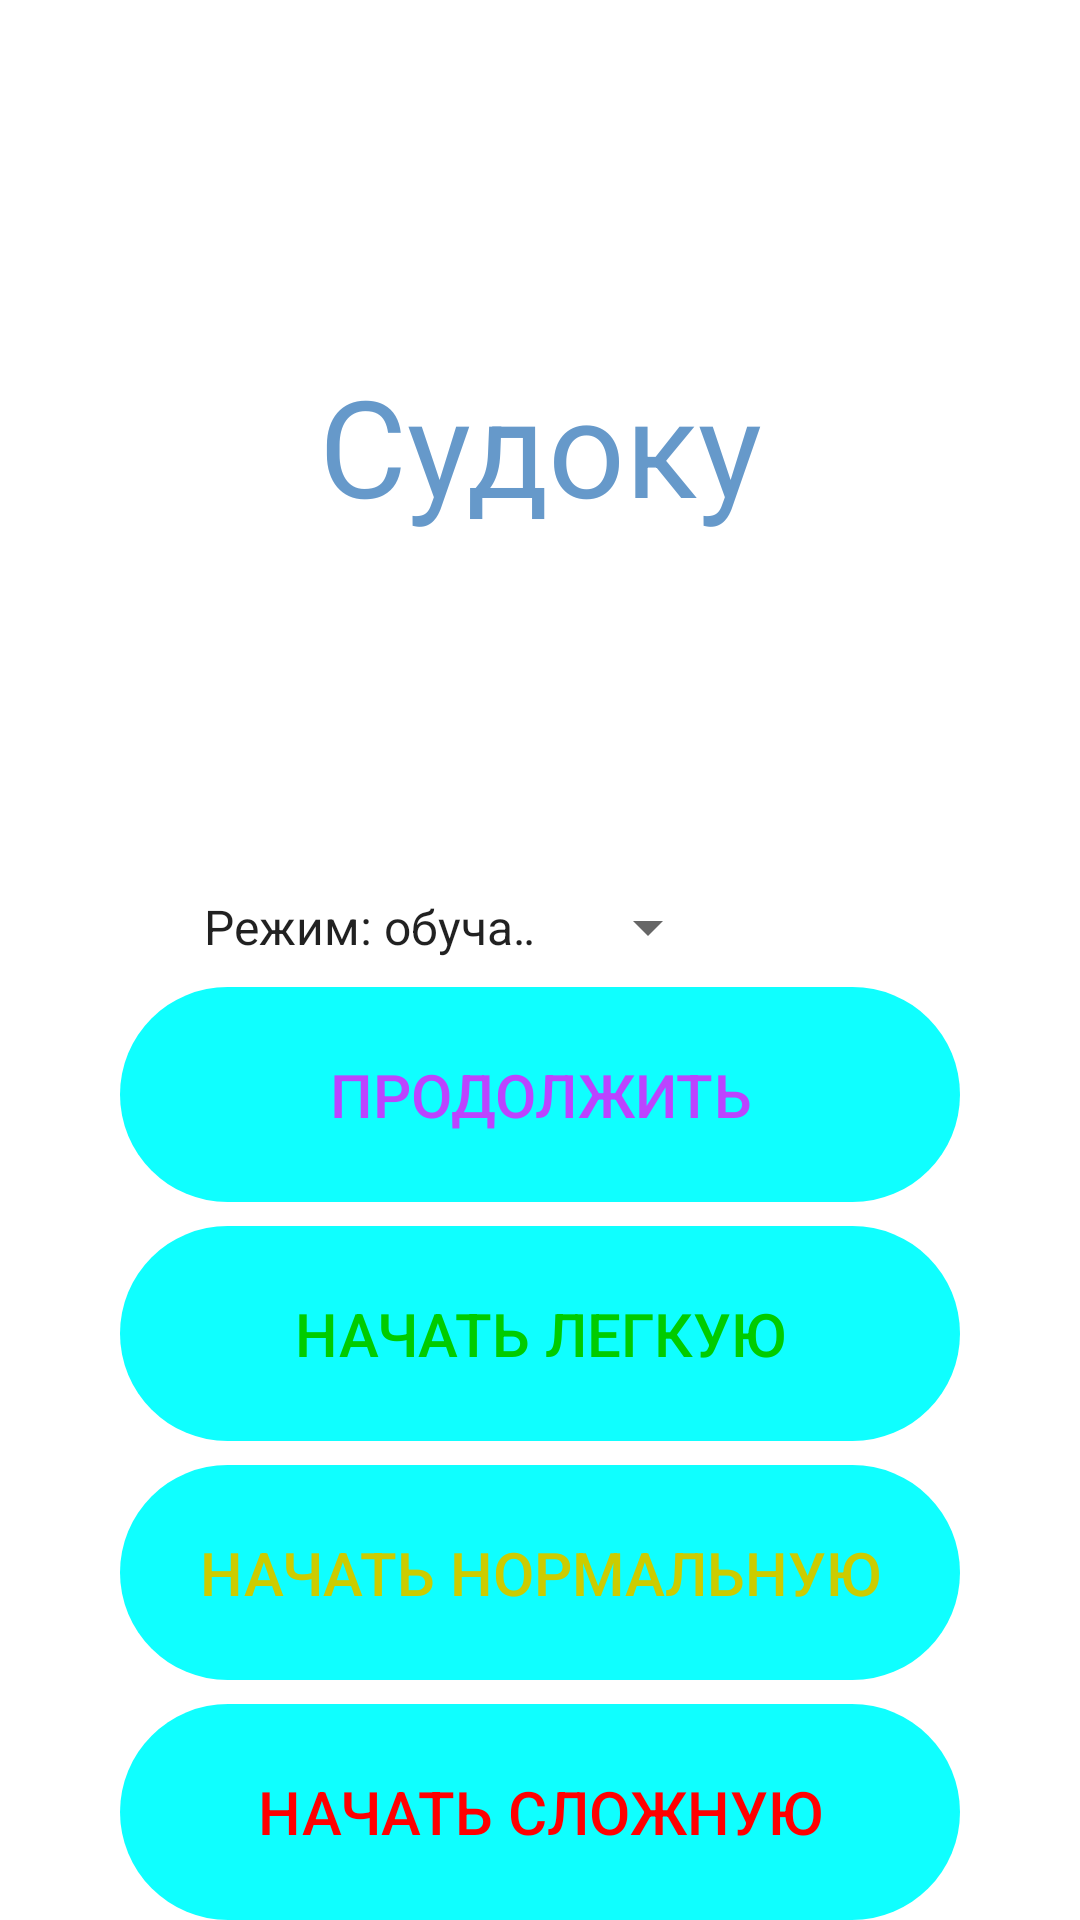

Here is an Android app screen rendered from its layout file. Give the layout XML and the strings, colors and styles it references.
<!-- AndroidManifest.xml: application theme Theme.Sudokuproj -->
<!-- res/layout/activity_main.xml -->
<?xml version="1.0" encoding="utf-8"?>
<LinearLayout xmlns:android="http://schemas.android.com/apk/res/android"
    xmlns:app="http://schemas.android.com/apk/res-auto"
    xmlns:tools="http://schemas.android.com/tools"
    android:layout_width="match_parent"
    android:layout_height="600dp"
    android:orientation="vertical"
    tools:context=".MainActivity">

    <TextView
        android:layout_width="match_parent"
        android:layout_height="wrap_content"
        android:layout_weight="10"
        android:gravity="center"
        android:text="Судоку"
        android:textColor="#6699ca"
        android:textSize="45dp"
        app:layout_constraintBottom_toBottomOf="parent"
        app:layout_constraintEnd_toEndOf="parent"
        app:layout_constraintStart_toStartOf="parent"
        app:layout_constraintTop_toTopOf="parent"
        app:layout_constraintVertical_bias="0.2
" />
    <Spinner
        android:layout_width="match_parent"
        android:layout_height="wrap_content"
        android:layout_marginLeft="60dp"
        android:layout_marginRight="120dp"
        android:entries="@array/modes"
        android:id="@+id/spin"

        />

    <Button
        android:id="@+id/continue_button"
        android:layout_width="match_parent"
        android:layout_height="wrap_content"
        android:layout_marginLeft="40dp"
        android:layout_marginTop="8dp"
        android:layout_marginRight="40dp"
        android:layout_weight="1"
        android:background="@drawable/rectangle"

        android:foregroundTint="@color/black"
        android:gravity="center"
        android:onClick="onClickCon"
        android:text="Продолжить"
        android:textColor="#bb44ff"
        android:textSize="20dp"
        android:visibility="visible" />

    <Button
        android:id="@+id/new_eazy_game"
        android:layout_width="match_parent"
        android:layout_height="wrap_content"
        android:layout_weight="1"
        android:onClick="onClickEz"
        android:layout_marginLeft="40dp"
        android:layout_marginRight="40dp"
        android:layout_marginTop="8dp"
        android:gravity="center"
        android:textColor="#00cc00"
        android:text="Начать легкую"
        android:textSize="20dp"
        android:background="@drawable/rectangle"
        />
    <Button
        android:id="@+id/new_medium_game"
        android:layout_width="match_parent"
        android:layout_height="wrap_content"
        android:layout_weight="1"
        android:onClick="onClickMid"
        android:layout_marginLeft="40dp"
        android:layout_marginRight="40dp"
        android:layout_marginTop="8dp"
        android:gravity="center"
        android:textColor="#cccc00"
        android:text="Начать нормальную"
        android:textSize="20dp"
        android:background="@drawable/rectangle"
        />
    <Button
        android:id="@+id/new_hard_game"
        android:layout_width="match_parent"
        android:layout_height="wrap_content"
        android:layout_weight="1"
        android:onClick="onClickHard"
        android:layout_marginLeft="40dp"
        android:layout_marginRight="40dp"
        android:layout_marginTop="8dp"
        android:gravity="center"
        android:textColor="#ff0000"
        android:text="Начать сложную"
        android:textSize="20dp"
        android:background="@drawable/rectangle"
        />
</LinearLayout>
<!-- resources referenced by this layout -->
<resources>
  <string-array name="modes">
          <item>Режим: обучающий</item>
          <item>Режим: обычный</item>
          <item>Режим: сложный</item>
      </string-array>
  <!-- drawable rectangle (drawable) -->
  <?xml version="1.0" encoding="utf-8"?>
  <selector
      xmlns:android="http://schemas.android.com/apk/res/android">
      <item>
          <shape android:shape="rectangle"  android:tint="#0fffff">
              <corners android:radius="60.0dip"/>
  
  
          </shape>
      </item>
  </selector>
  <style name="Theme.Sudokuproj" parent="Theme.MaterialComponents.DayNight.DarkActionBar">
          
          <item name="colorPrimary">@color/purple_500</item>
          <item name="colorPrimaryVariant">@color/purple_700</item>
          <item name="colorOnPrimary">@color/white</item>
          
          <item name="colorSecondary">@color/teal_200</item>
          <item name="colorSecondaryVariant">@color/teal_700</item>
          <item name="colorOnSecondary">@color/black</item>
          
          <item name="android:statusBarColor" tools:targetApi="l">?attr/colorPrimaryVariant</item>
          
      </style>
  <!-- not gathered from this repository: default colours our renderer supplied (Android Studio template values) -->
  <color name="purple_500">#FF6200EE</color>
  <color name="purple_700">#FF3700B3</color>
  <color name="teal_200">#FF03DAC5</color>
  <color name="teal_700">#FF018786</color>
  <color name="black">#FF000000</color>
  <color name="white">#FFFFFFFF</color>
</resources>
